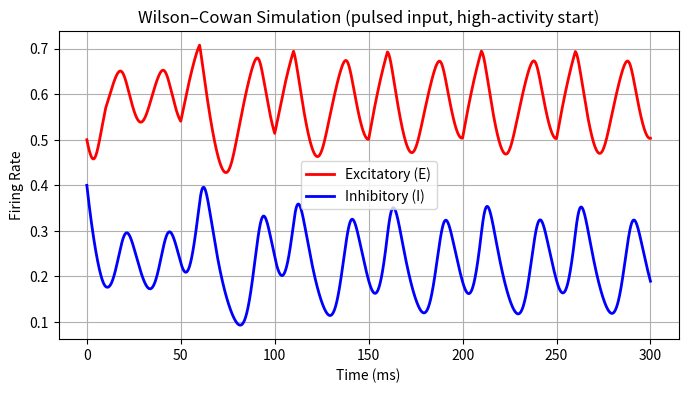
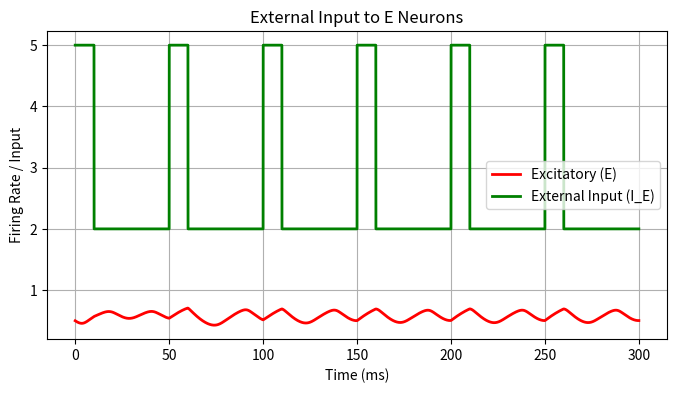
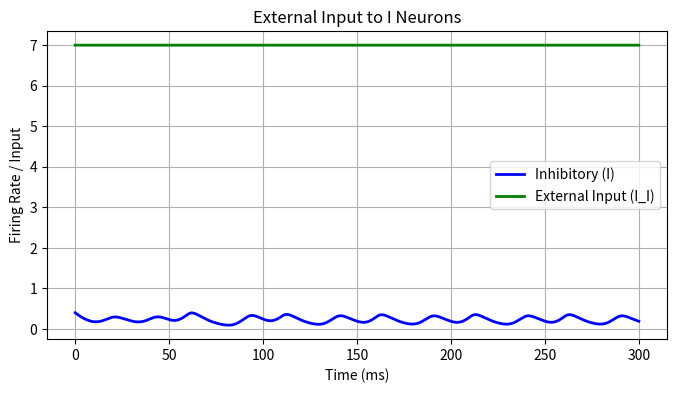

Recreate these plots in Python, in order.
import numpy as np
import matplotlib.pyplot as plt
from tqdm import tqdm

# シミュレーション時間とステップ数の計算
dt = 0.001  # シミュレーション刻み幅 (ms)
T = 300.0   # 総シミュレーション時間 (ms)

Step = int(T / dt)  # ステップ数
time = np.arange(Step) * dt # 時間配列

# ----- パラメータ -----
tau_E = 20.0  # 興奮性ニューロンの時間定数 (ms)
tau_I = 10.0  # 抑制性ニューロンの時間定数 (ms)

w_EE = 16.0  # E-E 接続の重み
w_EI = 26.0  # E-I 接続の重み

w_IE = 20.0  # I-E 接続の重み
w_II = 1.0   # I-I 接続の重み

r_E = 0.0  # E ニューロンの回復率
r_I = 0.0  # I ニューロンの回復率

I_i = 7.0  # 外部入力の強さ

# ----- 時変刺激 P_ext(t) -----
P_base = 2.0  # 基本刺激
pulseA = 3.0  # パルスの高さ（+3）
pulseWidth = 10.0  # パルス幅 (ms)
period = 50.0  # パルス周期 (ms)

def Pulse(t_ms):
    """外部入力 を計算する関数"""

    # 周期のどの部分かを計算
    phase = np.mod(t_ms, period)
    # パルスのオン/オフを判定
    pulseon = phase < pulseWidth

    # パルスがオンのときは pulseA を返し、オフのときは 0 を返す
    return P_base + pulseA * pulseon

# ----- シグモイド関数 -----
a_E = 1.0
theta_E = 5.0

a_I = 1.0
theta_I = 20.0

def logistic(x, a, theta):
    """ロジスティック関数"""
    return 1.0 / (1.0 + np.exp(-a * (x - theta)))

def S_E(x):
    """E ニューロンのシグモイド関数"""
    return logistic(x, a_E, theta_E)

def S_I(x):
    """I ニューロンのシグモイド関数"""
    return logistic(x, a_I, theta_I)

# ----- 初期状態（高活動） -----
E = np.zeros(Step)
I = np.zeros(Step)

I_E = np.zeros(Step)  # 外部入力の配列
I_I = np.zeros(Step)  # I ニューロンの外部入力

E[0] = 0.5  # E ニューロンの初期活動
I[0] = 0.4  # I ニューロンの初期活動

# ----- オイラー積分 -----  
for t in tqdm(range(Step - 1)):
    t_ms = time[t]
    I_E[t] = Pulse(t_ms)  # 次のステップの外部入力
    I_I[t] = I_i  # I ニューロンの外部入力は一定

    dE = (-E[t] + (1 - r_E * E[t]) * S_E(w_EE * E[t] - w_EI * I[t] + I_E[t])) / tau_E
    dI = (-I[t] + (1 - r_I * I[t]) * S_I(w_IE * E[t] - w_II * I[t] + I_I[t])) / tau_I

    E[t + 1] = E[t] + dt * dE
    I[t + 1] = I[t] + dt * dI

    I_E[t+1] = Pulse(t_ms)  # 次のステップの外部入力
    I_I[t+1] = I_i  # I ニューロンの外部入力は一定

# ----- プロット -----
plt.figure(figsize=(8, 4))
plt.plot(time, E, 'r', lw=2, label='Excitatory (E)')
plt.plot(time, I, 'b', lw=2, label='Inhibitory (I)')
plt.xlabel('Time (ms)')
plt.ylabel('Firing Rate')
plt.title('Wilson–Cowan Simulation (pulsed input, high-activity start)')
plt.legend()
plt.grid()
plt.show()

plt.figure(figsize=(8, 4))
plt.plot(time, E, 'r', lw=2, label='Excitatory (E)')
plt.plot(time, I_E, 'g', lw=2, label='External Input (I_E)')
plt.xlabel('Time (ms)')
plt.ylabel('Firing Rate / Input')
plt.title('External Input to E Neurons')
plt.legend()
plt.grid()
plt.show()

plt.figure(figsize=(8, 4))
plt.plot(time, I, 'b', lw=2, label='Inhibitory (I)')
plt.plot(time, I_I, 'g', lw=2, label='External Input (I_I)')
plt.xlabel('Time (ms)')
plt.ylabel('Firing Rate / Input')
plt.title('External Input to I Neurons')
plt.legend()
plt.grid()
plt.show()
